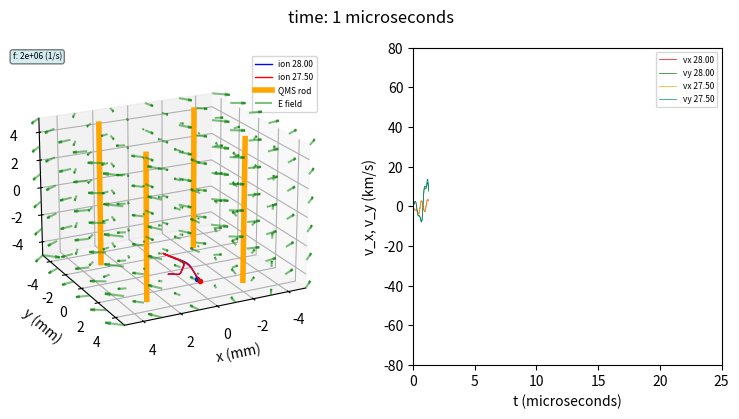

Reproduce this figure in Python. (Note: this script raises an exception after producing the figure.)
#
# Single particle movement in a quadrupole
# Examples for plasma pyhsics lectures
# Achim von Keudell
# Ruhr University Bochum, 2022
#
import numpy as np
import matplotlib.pyplot as plt
import matplotlib.animation as animation


# --------------------------------------------------------------------------
# Choose Model 
# --------------------------------------------------------------------------
#model = 'massesclose'
model = 'massesfar'

timeinteg = 'Euler'
#timeinteg = 'rk4'

el = 1.6e-19 # el charge
r0 = 0.0027

if model == 'massesclose':
    mion = 28
    mion2 = 27.95
    mp = mion*1.6e-27 # proton mass
    mp2 = mion2*1.6e-27 # proton mass
    dt = 1e-8 # time 
    f = 2e6
    tend = 50*1/f
    dtreplot = 2e-8
    animationname = 'qms_m28_m27.95.mp4'
    E0 = 3 # Ionen in eV
    v0e = np.sqrt(2*E0*np.abs(el)/mp) # thermal velocity electron
    v0z = v0e/10 # initial z velocity
    sam = 5e-3 # +- simulation box size in m
    z0 = -sam
    y0 = 3e-4
    x0 = 3e-4
    vmax = 8e4
    elev = 20 # azimuthal viewing angle
    scaleb=50 # scale factor B field arrows
    scalee=1 # scale factor E field arrows
    phi0 = 10
    U = 13
    V = 123.5
if model == 'massesfar':
    mion = 28
    mion2 = 27.50
    mp = mion*1.6e-27 # proton mass
    mp2 = mion2*1.6e-27 # proton mass
    dt = 1e-8 # time 
    f = 2e6
    tend = 50*1/f
    dtreplot = 2e-8
    animationname = 'qms_m28_m27.50.mp4'
    E0 = 3 # Ionen in eV
    v0e = np.sqrt(2*E0*np.abs(el)/mp) # thermal velocity electron
    v0z = v0e/10 # initial z velocity
    sam = 5e-3 # +- simulation box size in m
    z0 = -sam
    y0 = 3e-4
    x0 = 3e-4
    vmax = 8e4
    elev = 20 # azimuthal viewing angle
    scaleb=50 # scale factor B field arrows
    scalee=1 # scale factor E field arrows
    phi0 = 10
    U = 13
    V = 123.5



# --------------------------------------------------------------------------
# Timing Simulation
# --------------------------------------------------------------------------
t = 0
steps = int(tend/dtreplot) # simulation steps
trotation = tend # time for totation of the image around z-axis


# --------------------------------------------------------------------------
# gemetry parameter simulation
# --------------------------------------------------------------------------  
sa = sam/1e-3 # plot axis scale in mm
hvsw = 1
gxy = 5
gz = 5
    

# --------------------------------------------------------------------------
# Define fields
# --------------------------------------------------------------------------
def Efield(phiz,x):
    # phi = phi0 (x^2-y^2)/(2r0^2)
    Ex = phiz * 2 * x[0] /(2*r0**2)
    Ey = -phiz * 2 * x[1] /(2*r0**2)
    Ez = 0
    return np.array([Ex,Ey,Ez])

def phi(U,V,t):
    return U - V*np.cos(2*np.pi*f*t-np.pi*45/180)

# Initialize Electron Position, Velocity, Acceleration
x = np.array([x0,y0,z0])
v = np.array([0,0,v0z])
a = np.array([0,0,0])

# reserve memory for trajectorys
xt = np.array(x0)
yt = np.array(y0)
zt = np.array(z0)

# Initialize Electron Position, Velocity, Acceleration
x2 = np.array([x0,y0,z0])
v2 = np.array([0,0,v0z])
a2 = np.array([0,0,0])

# reserve memory for trajectorys
xt2 = np.array(x0)
yt2 = np.array(y0)
zt2 = np.array(z0)

# --------------------------------------------------------------------------
# Setup Plot
# --------------------------------------------------------------------------
fig = plt.figure(figsize=(8,4.5))
axp = fig.add_subplot(1,2,1,projection='3d')
axp.set(xlabel="x (mm)",ylabel="y (mm)",zlabel="z (mm)")
axp.set(xlim=(-sa,sa),ylim=(-sa,sa),zlim=(-hvsw*sa,hvsw*sa))

# trajectory line
line1 = axp.plot3D(xt,yt,zt,color='b',lw=1,label='ion '+"{:.2f}".format(mion))[0]

# marker at the end
xp = np.array(1)
yp = np.array(1)
zp = np.array(1)
line1p = axp.plot3D(xp,yp,zp,color='b',marker='o',markersize=3,lw=0)[0]

# trajectory line
line2 = axp.plot3D(xt,yt,zt,color='r',lw=1,label='ion '+"{:.2f}".format(mion2))[0]

# marker at the end
xp2 = np.array(1)
yp2 = np.array(1)
zp2 = np.array(1)
line2p = axp.plot3D(xp2,yp2,zp2,color='r',marker='o',markersize=3,lw=0)[0]

xrod = [-r0/1e-3,-r0/1e-3]
yrod = [-r0/1e-3,-r0/1e-3]
zrod = [-sa,sa]
line1rod = axp.plot3D(xrod,yrod,zrod,color='orange',lw=4,label='QMS rod')[0]
xrod1 = [-r0/1e-3,-r0/1e-3]
yrod1 = [r0/1e-3,r0/1e-3]
zrod1 = [-sa,sa]
line2rod = axp.plot3D(xrod1,yrod1,zrod1,color='orange',lw=4)[0]
xrod2 = [r0/1e-3,r0/1e-3]
yrod2 = [r0/1e-3,r0/1e-3]
zrod2 = [-sa,sa]
line3rod = axp.plot3D(xrod2,yrod2,zrod2,color='orange',lw=4)[0]
xrod3 = [r0/1e-3,r0/1e-3]
yrod3 = [-r0/1e-3,-r0/1e-3]
zrod3 = [-sa,sa]
line4rod = axp.plot3D(xrod3,yrod3,zrod3,color='orange',lw=4)[0]

# define field arrows in the plot in mm
# quiver can only generate arrows with different length by
# using individual axp.quiver commands
xgrid, ygrid, zgrid = np.meshgrid(np.arange(-sa,sa+2*sa/(gxy),2*sa/(gxy)),
                                  np.arange(-sa,sa+2*sa/(gxy),2*sa/(gxy)),
                                  np.arange(-sa*hvsw,hvsw*sa+2*hvsw*sa/gz,2*hvsw*sa/gz))

uefeld = np.zeros((len(xgrid[:,0,0]),len(xgrid[0,:,0]),len(xgrid[0,0,:])))
vefeld = np.zeros((len(xgrid[:,0,0]),len(xgrid[0,:,0]),len(xgrid[0,0,:])))
wefeld = np.zeros((len(xgrid[:,0,0]),len(xgrid[0,:,0]),len(xgrid[0,0,:])))
lengthe = np.zeros((len(xgrid[:,0,0]),len(xgrid[0,:,0]),len(xgrid[0,0,:])))
for i in range(len(xgrid[:,0,0])):
    for j in range(len(xgrid[0,:,0])):
        for m in range(len(xgrid[0,0,:])):
            # real points in m, xgrid points in mm
            xb = xgrid[i,j,m]*1e-3
            yb = ygrid[i,j,m]*1e-3
            zb = zgrid[i,j,m]*1e-3
            uefeld[i,j,m], vefeld[i,j,m], wefeld[i,j,m] = Efield(phi0,[xb,yb,zb])
            lengthe[i,j,m] = np.sqrt(Efield(phi0,[xb,yb,zb])[0]**2+Efield(phi0,[xb,yb,zb])[1]**2+Efield(phi0,[xb,yb,zb])[2]**2)
            lengthe[i,j,m] = 0.0001
            axp.quiver(xgrid[i,j,m], ygrid[i,j,m], zgrid[i,j,m], 
                       uefeld[i,j,m], vefeld[i,j,m], wefeld[i,j,m], 
                       pivot= 'tail', color="g", length=lengthe[i,j,m]*scalee, alpha = 0.5)
            
# plotting the arrows at 0,0,0 twice to generate legend            
axp.quiver(xgrid[i,j,m], ygrid[0,0,0], zgrid[0,0,0], 
                       uefeld[0,0,0], vefeld[0,0,0], wefeld[0,0,0], 
                       pivot = 'tail', length=lengthe[0,0,0]*scalee,color="g",label="E field", alpha = 0.5)
axp.legend(fontsize=6)

# info box
infobox = ''
if model == "QMS":
    infobox += 'E0_ions: ' + "{:.2f}".format(E0) + ' (eV)\n' 
    infobox += 'm_ions: ' + "{:.2f}".format(mion) + ' (amu)\n' 
    infobox += 'U: ' + "{:.2f}".format(U) + ' (V)\n' 
    infobox += 'V: ' + "{:.2f}".format(V) + ' (V)\n'     
infobox += 'f: ' + "{:.0e}".format(f) + ' (1/s)' 
props = dict(boxstyle='round', facecolor='lightblue', alpha=0.5) 
axp.text2D(0,1,infobox, fontsize=6,bbox=props,verticalalignment='top',transform=axp.transAxes)

tscan = []
vx = []
vy = []
vx2 = []
vy2 = []
ax2 = fig.add_subplot(1,2,2)
linevx = ax2.plot(tscan,vx,color='r',lw=0.5,label='vx '+"{:.2f}".format(mion))[0]
linevy = ax2.plot(tscan,vy,color='g',lw=0.5,label='vy '+"{:.2f}".format(mion))[0]
linevx2 = ax2.plot(tscan,vx2,color='orange',lw=0.5,label='vx '+"{:.2f}".format(mion2))[0]
linevy2 = ax2.plot(tscan,vy2,color='teal',lw=0.5,label='vy '+"{:.2f}".format(mion2))[0]
ax2.set(xlabel="t (microseconds)",ylabel="v_x, v_y (km/s)")
ax2.set(xlim=(0,tend/1e-6),ylim=(-vmax/1e3,vmax/1e3))
ax2.legend(fontsize=6)

fig.tight_layout(pad=3)   

# -----------------------------------------------------------------------------
#
# Main Routine
#
# -----------------------------------------------------------------------------
def animate(k):
    global t,v,x,a,v2,x2
    global xt,yt,zt,xt2,yt2,zt2
    global vx,vy,tscan,vx2,vy2
   
    print('t '+"{:.2e}".format(t)+' s'+' of '+"{:.2e}".format(tend)+' s')    
    
    # Derivative of x and v at time t
    def deriv1(x,t):
        r = np.array([x[0],x[1],x[2]])
        vd = np.array([x[3],x[4],x[5]])
        r2 = np.array([x[6],x[7],x[8]])
        vd2 = np.array([x[9],x[10],x[11]])
        phit = phi(U,V,t)
        accel = el/mp*Efield(phit,r)
        accel2 = el/mp2*Efield(phit,r2)
        return np.array([vd[0],vd[1],vd[2],accel[0],accel[1],accel[2],vd2[0],vd2[1],vd2[2],accel2[0],accel2[1],accel2[2]])         
    
    ## Adding 
    time = 0
    while time<dtreplot:
        time += dt
        phit = phi(U,V,t)
        
        
        if timeinteg == 'Euler': # simple euler
          t += dt
          v += el/mp * Efield(phit,x) * dt
          x += dt * v 
          v2 += el/mp2 * Efield(phit,x2) * dt
          x2 += dt * v2
        elif timeinteg == 'rk4':  # 4th order Runge Kutta
          #rk4 step    
          xrk = [x[0],x[1],x[2],v[0],v[1],v[2],x2[0],x2[1],x2[2],v2[0],v2[1],v2[2]]
          #xrk = np.concatenate((x,v,x2,v2))
          #print(xrk)
          half_tau = 0.5*dt
          F1 = deriv1(xrk,t)
          t_half = t + half_tau
          xtemp = xrk + half_tau*F1
          F2 = deriv1(xtemp,t_half)
          xtemp = xrk + half_tau*F2
          F3 = deriv1(xtemp,t_half)
          xtemp = xrk + half_tau*F3
          t_full = t + dt
          xtemp = xrk + dt*F3
          F4 = deriv1(xtemp,t_full)
          xrkout = xrk+dt/6*(F1+F4+2*(F2+F3)) 
          #x = xrkout[0:3] 
          x = [xrkout[0],xrkout[1],xrkout[2]]
          #v = xrkout[3:6] 
          v = [xrkout[3],xrkout[4],xrkout[5]]
          #x2 = xrkout[6:9] 
          x2 = [xrkout[6],xrkout[7],xrkout[8]]
          #v2 = xrkout[9:12] 
          v2 = [xrkout[9],xrkout[10],xrkout[11]]
          t += dt
                
    
    # Update the new positions in vector
    xt = np.append(xt,x[0])
    yt = np.append(yt,x[1])
    zt = np.append(zt,x[2])
    
    xt2 = np.append(xt2,x2[0])
    yt2 = np.append(yt2,x2[1])
    zt2 = np.append(zt2,x2[2])
    
    # real points in m, xgrid points in mm
    line1.set_xdata(xt/1e-3)
    line1.set_ydata(yt/1e-3) 
    line1.set_3d_properties(zt/1e-3) 
    xp = np.array([x[0]])
    yp = np.array([x[1]])
    zp = np.array([x[2]])
    line1p.set_xdata(xp/1e-3)
    line1p.set_ydata(yp/1e-3) 
    line1p.set_3d_properties(zp/1e-3) 
    
    # real points in m, xgrid points in mm
    line2.set_xdata(xt2/1e-3)
    line2.set_ydata(yt2/1e-3) 
    line2.set_3d_properties(zt2/1e-3) 
    xp2 = np.array([x2[0]])
    yp2 = np.array([x2[1]])
    zp2 = np.array([x2[2]])
    line2p.set_xdata(xp2/1e-3)
    line2p.set_ydata(yp2/1e-3) 
    line2p.set_3d_properties(zp2/1e-3) 
    
    
    # rotate the view
    axp.view_init(elev,45+t/trotation*360)

    vx = np.append(vx,v[0]/1e3)
    vy = np.append(vy,v[1]/1e3)
    tscan = np.append(tscan,t/1e-6)
    
    linevx.set_xdata(tscan)
    linevx.set_ydata(vx) 
    linevy.set_xdata(tscan)
    linevy.set_ydata(vy) 
    
    vx2 = np.append(vx2,v2[0]/1e3)
    vy2 = np.append(vy2,v2[1]/1e3)    
    linevx2.set_xdata(tscan)
    linevx2.set_ydata(vx2) 
    linevy2.set_xdata(tscan)
    linevy2.set_ydata(vy2) 
    
    # Update the title of the plot
    fig.suptitle('time: ' + "{:.0f}".format(t/1e-6)+' microseconds')
  
         
 
 
anim = animation.FuncAnimation(fig,animate,interval=1,frames=steps)
anim.save(animationname,fps=25,dpi=180)

